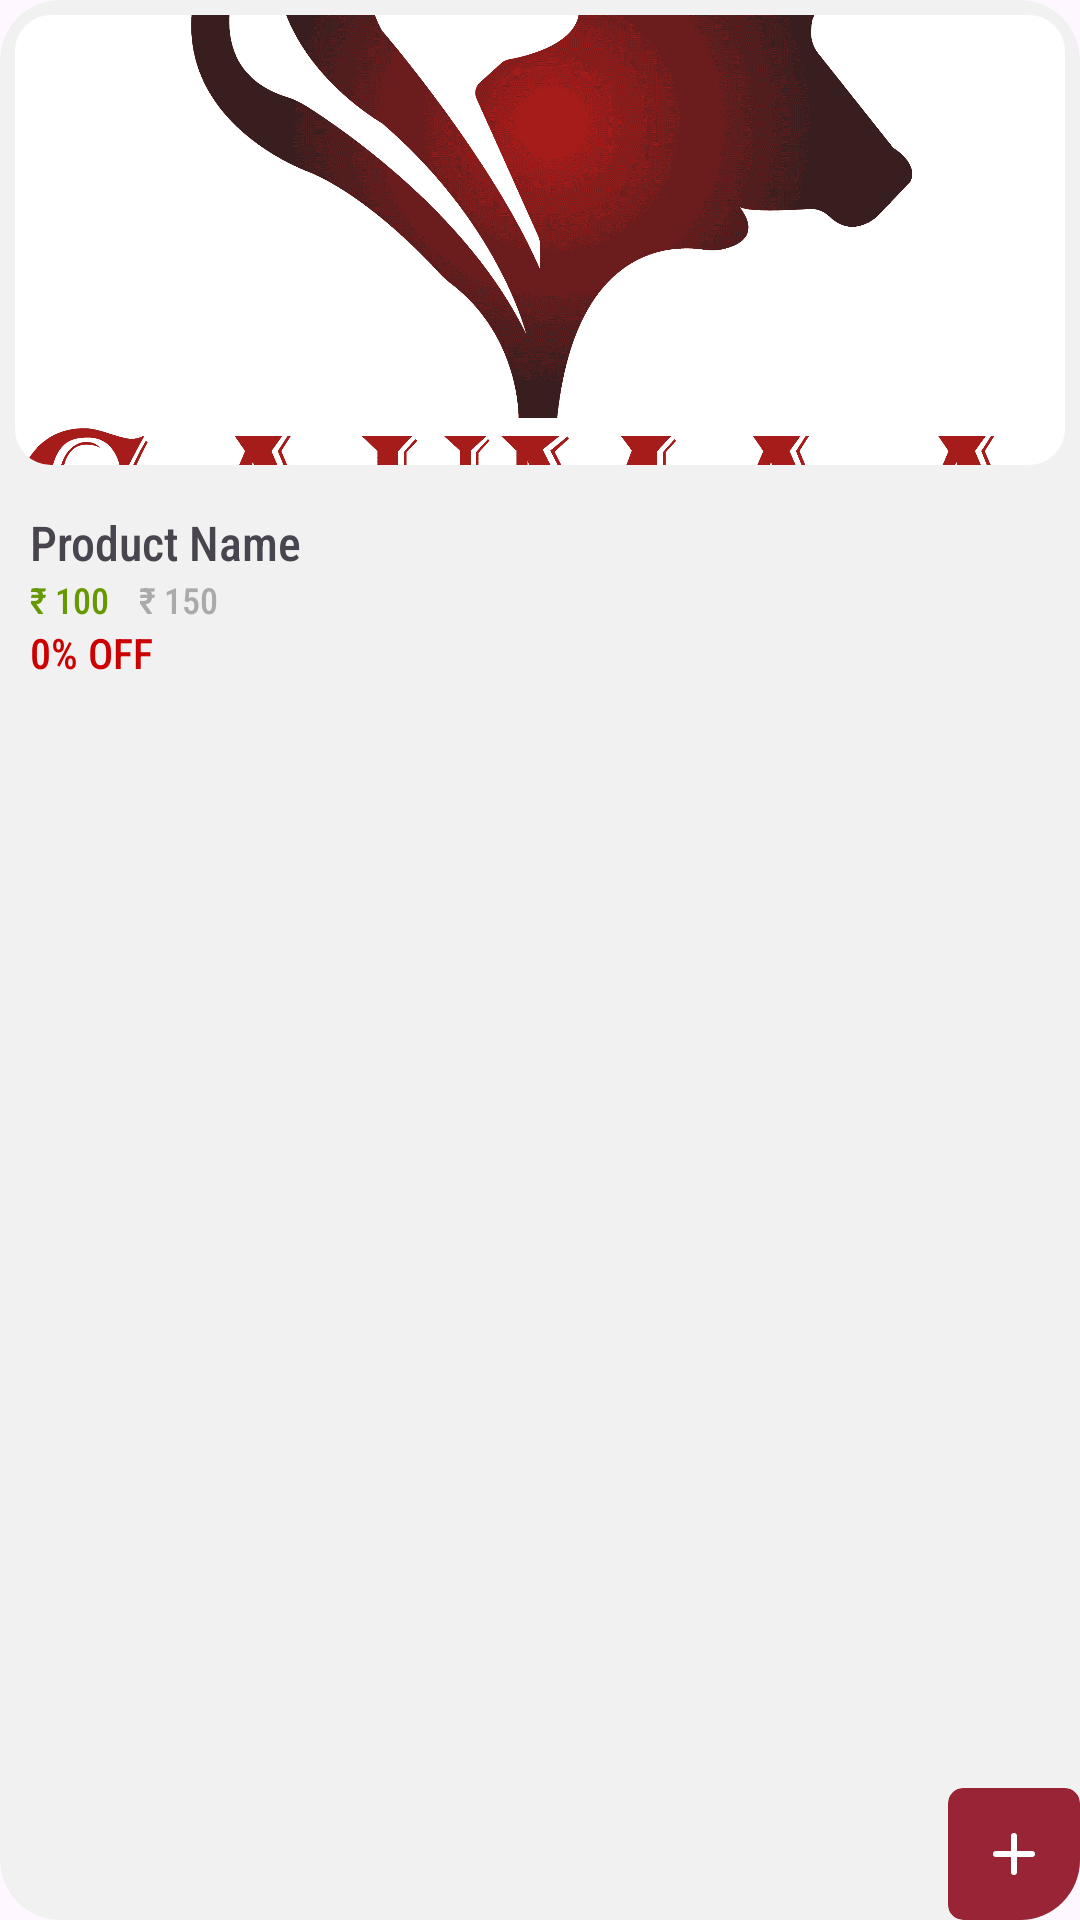

This screen was rendered from an Android layout file. Write that file and the resources it references.
<!-- AndroidManifest.xml: application theme Theme.Agrisewa -->
<!-- res/layout/custom_product_item_layout.xml -->
<?xml version="1.0" encoding="utf-8"?>
<com.google.android.material.card.MaterialCardView xmlns:android="http://schemas.android.com/apk/res/android"
    xmlns:app="http://schemas.android.com/apk/res-auto"
    android:id="@+id/cardProduct"
    android:layout_width="match_parent"
    android:layout_height="250dp"
    android:layout_margin="5dp"
    app:cardBackgroundColor="@color/light_grey"
    app:cardCornerRadius="20dp"
    app:strokeWidth="0dp">

    <RelativeLayout
        android:layout_width="match_parent"
        android:layout_height="match_parent">

        <com.google.android.material.card.MaterialCardView
            android:id="@+id/cardImage"
            android:layout_width="match_parent"
            android:layout_height="150dp"
            android:layout_margin="5dp"
            app:strokeWidth="0dp">

            <ImageView
                android:id="@+id/imgProduct"
                android:layout_width="match_parent"
                android:layout_height="match_parent"
                android:scaleType="centerCrop"
                android:src="@drawable/logo" />

        </com.google.android.material.card.MaterialCardView>

        <LinearLayout
            android:layout_width="match_parent"
            android:layout_height="wrap_content"
            android:layout_below="@+id/cardImage"
            android:orientation="vertical"
            android:padding="10dp">

            <TextView
                android:id="@+id/txtProductName"
                android:layout_width="wrap_content"
                android:layout_height="wrap_content"
                android:singleLine="true"
                android:text="Product Name"
                android:textSize="16sp" />

            <LinearLayout
                android:layout_width="wrap_content"
                android:layout_height="wrap_content"
                android:orientation="horizontal">

                <TextView
                    android:id="@+id/txtDiscountPrice"
                    android:layout_width="wrap_content"
                    android:layout_height="wrap_content"
                    android:text="₹ 100"
                    android:textColor="@android:color/holo_green_dark"
                    android:textSize="12sp" />

                <TextView
                    android:id="@+id/txtPrice"
                    android:layout_width="wrap_content"
                    android:layout_height="wrap_content"
                    android:layout_marginStart="10dp"
                    android:text="₹ 150"
                    android:textColor="@android:color/darker_gray"
                    android:textSize="12sp" />

            </LinearLayout>

            <TextView
                android:id="@+id/txtOff"
                android:layout_width="wrap_content"
                android:layout_height="wrap_content"
                android:text="0% OFF"
                android:textColor="@android:color/holo_red_dark" />

        </LinearLayout>

        <com.google.android.material.card.MaterialCardView
            android:layout_width="wrap_content"
            android:layout_height="wrap_content"
            android:layout_alignParentEnd="true"
            android:layout_alignParentBottom="true"
            app:cardBackgroundColor="@color/main_color"
            app:cardCornerRadius="5dp"
            app:strokeWidth="0dp">

            <ImageView
                android:layout_width="wrap_content"
                android:layout_height="wrap_content"
                android:layout_margin="10dp"
                android:src="@drawable/add" />

        </com.google.android.material.card.MaterialCardView>

    </RelativeLayout>

</com.google.android.material.card.MaterialCardView>
<!-- resources referenced by this layout -->
<resources>
  <color name="light_grey">#F1F1F1</color>
  <color name="main_color">#992435</color>
  <!-- drawable add (drawable) -->
  <vector xmlns:android="http://schemas.android.com/apk/res/android"
      android:width="24dp"
      android:height="24dp"
      android:viewportWidth="24"
      android:viewportHeight="24">
  
      <path
          android:fillColor="#00000000"
          android:pathData="M6,12H12M12,12H18M12,12V18M12,12V6"
          android:strokeWidth="2"
          android:strokeColor="#ffffff"
          android:strokeLineCap="round"
          android:strokeLineJoin="round" />
  
  </vector>
  <!-- drawable logo: png bitmap (drawable, 113352 bytes) -->
  <style name="Theme.Agrisewa" parent="Base.Theme.Agrisewa" />
  <style name="Base.Theme.Agrisewa" parent="Theme.Material3.DayNight.NoActionBar">
          
          
          <item name="android:statusBarColor">@color/white</item>
          <item name="android:windowLightStatusBar">true</item>
          <item name="fontFamily">sans-serif-condensed-medium</item>
      </style>
  <color name="white">#FFFFFFFF</color>
</resources>
